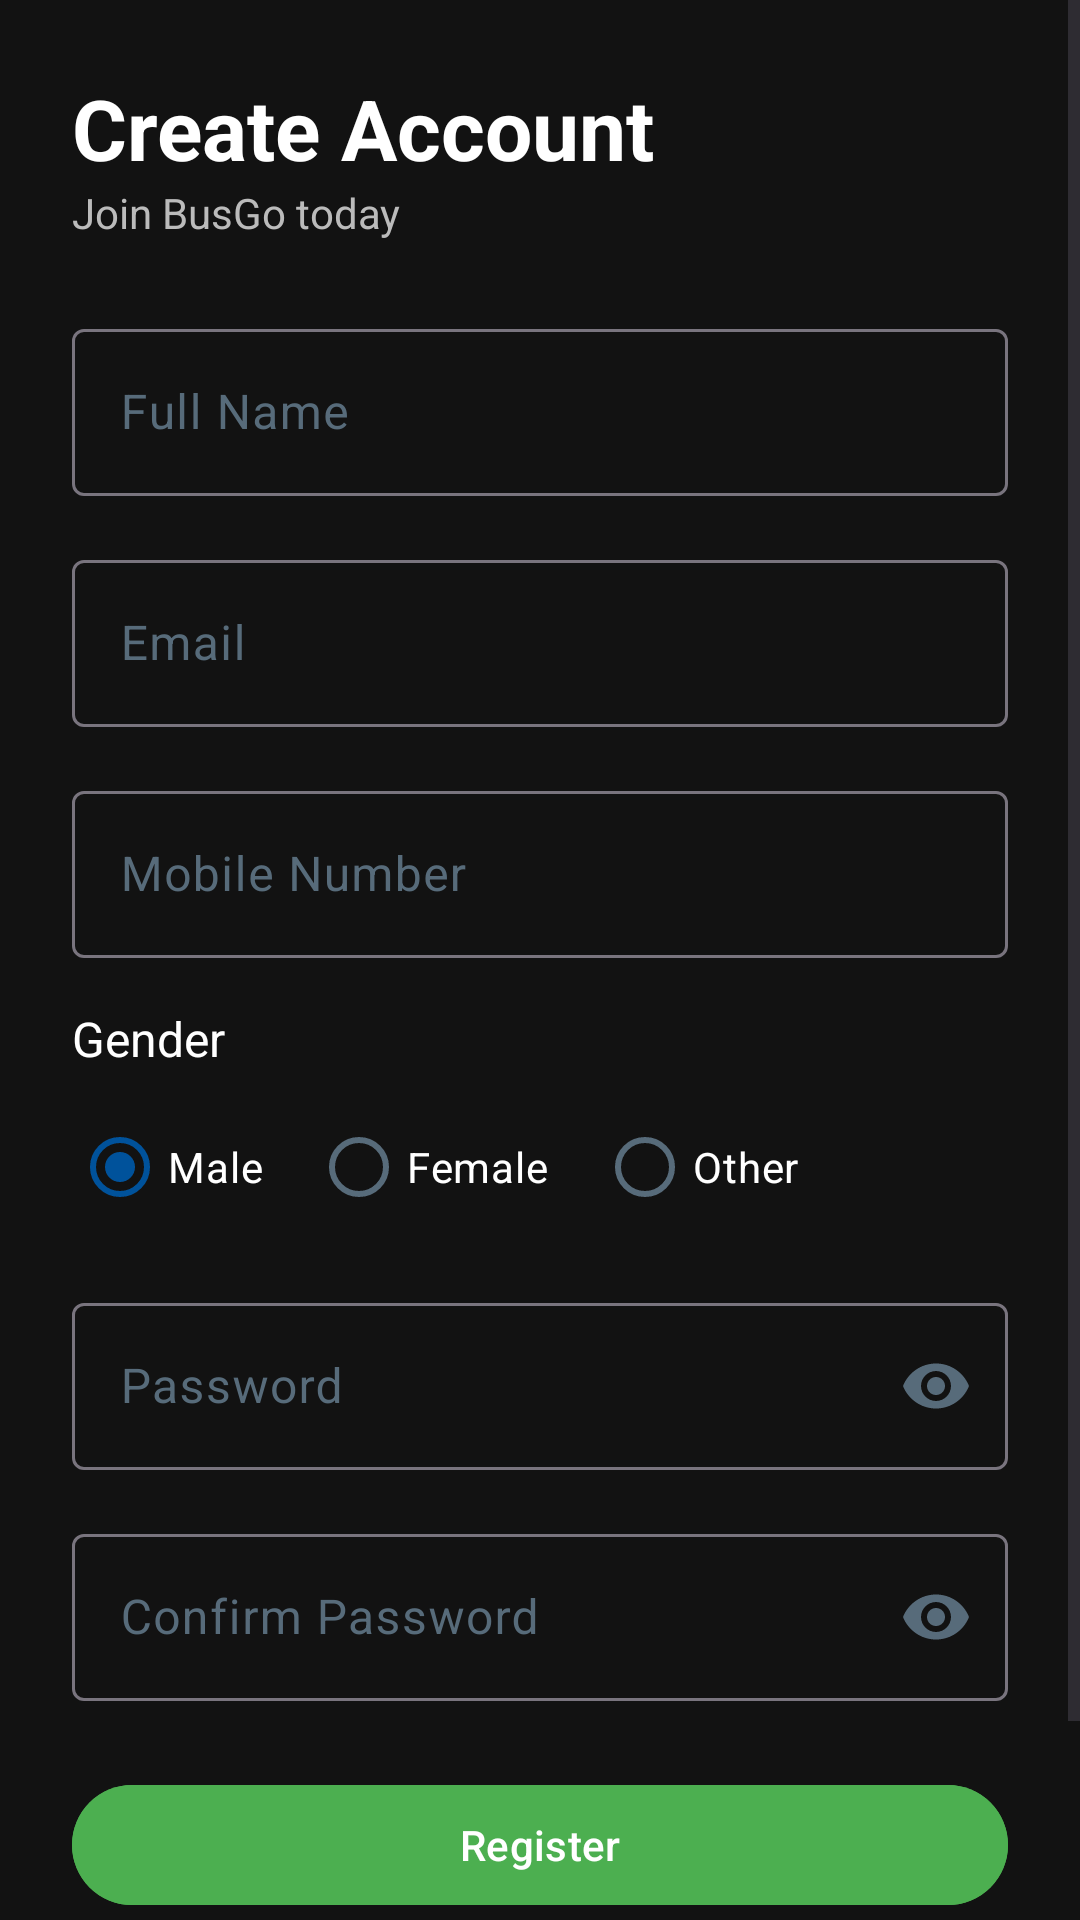

Produce the Android XML layout that renders to this screen, including the resource entries it uses.
<!-- AndroidManifest.xml: application theme Theme.NammaBMTC -->
<!-- res/layout/activity_signup.xml -->
<ScrollView xmlns:android="http://schemas.android.com/apk/res/android"
    xmlns:app="http://schemas.android.com/apk/res-auto"
    android:layout_width="match_parent"
    android:layout_height="match_parent"
    android:background="#121212">

    <LinearLayout
        android:layout_width="match_parent"
        android:layout_height="wrap_content"
        android:orientation="vertical"
        android:padding="24dp">

        <TextView
            android:layout_width="wrap_content"
            android:layout_height="wrap_content"
            android:text="Create Account"
            android:textSize="28sp"
            android:textStyle="bold"
            android:textColor="#FFFFFF"/>

        <TextView
            android:layout_width="wrap_content"
            android:layout_height="wrap_content"
            android:text="Join BusGo today"
            android:textColor="#BBBBBB"
            android:layout_marginBottom="24dp"/>

        <com.google.android.material.textfield.TextInputLayout
            android:layout_width="match_parent"
            android:layout_height="wrap_content"
            style="@style/Widget.Material3.TextInputLayout.OutlinedBox">
            <com.google.android.material.textfield.TextInputEditText
                android:id="@+id/etName"
                android:layout_width="match_parent"
                android:layout_height="wrap_content"
                android:hint="Full Name"
                android:textColor="#FFFFFF"
                android:textColorHint="#AAAAAA"/>
        </com.google.android.material.textfield.TextInputLayout>

        <com.google.android.material.textfield.TextInputLayout
            android:layout_width="match_parent"
            android:layout_height="wrap_content"
            android:layout_marginTop="16dp"
            style="@style/Widget.Material3.TextInputLayout.OutlinedBox">
            <com.google.android.material.textfield.TextInputEditText
                android:id="@+id/etEmail"
                android:layout_width="match_parent"
                android:layout_height="wrap_content"
                android:hint="Email"
                android:inputType="textEmailAddress"
                android:textColor="#FFFFFF"
                android:textColorHint="#AAAAAA"/>
        </com.google.android.material.textfield.TextInputLayout>

        <com.google.android.material.textfield.TextInputLayout
            android:layout_width="match_parent"
            android:layout_height="wrap_content"
            android:layout_marginTop="16dp"
            style="@style/Widget.Material3.TextInputLayout.OutlinedBox">
            <com.google.android.material.textfield.TextInputEditText
                android:id="@+id/etMobile"
                android:layout_width="match_parent"
                android:layout_height="wrap_content"
                android:hint="Mobile Number"
                android:inputType="phone"
                android:textColor="#FFFFFF"
                android:textColorHint="#AAAAAA"/>
        </com.google.android.material.textfield.TextInputLayout>

        <TextView
            android:layout_width="wrap_content"
            android:layout_height="wrap_content"
            android:text="Gender"
            android:textColor="#FFFFFF"
            android:layout_marginTop="16dp"
            android:textSize="16sp"/>

        <RadioGroup
            android:id="@+id/rgGender"
            android:layout_width="match_parent"
            android:layout_height="wrap_content"
            android:orientation="horizontal"
            android:layout_marginTop="8dp">
            <RadioButton
                android:id="@+id/rbMale"
                android:layout_width="wrap_content"
                android:layout_height="wrap_content"
                android:text="Male"
                android:textColor="#FFFFFF"
                android:buttonTint="#4CAF50"
                android:checked="true"/>
            <RadioButton
                android:id="@+id/rbFemale"
                android:layout_width="wrap_content"
                android:layout_height="wrap_content"
                android:text="Female"
                android:textColor="#FFFFFF"
                android:buttonTint="#4CAF50"
                android:layout_marginStart="16dp"/>
            <RadioButton
                android:id="@+id/rbOther"
                android:layout_width="wrap_content"
                android:layout_height="wrap_content"
                android:text="Other"
                android:textColor="#FFFFFF"
                android:buttonTint="#4CAF50"
                android:layout_marginStart="16dp"/>
        </RadioGroup>

        <com.google.android.material.textfield.TextInputLayout
            android:layout_width="match_parent"
            android:layout_height="wrap_content"
            android:layout_marginTop="16dp"
            app:endIconMode="password_toggle"
            style="@style/Widget.Material3.TextInputLayout.OutlinedBox">
            <com.google.android.material.textfield.TextInputEditText
                android:id="@+id/etPassword"
                android:layout_width="match_parent"
                android:layout_height="wrap_content"
                android:hint="Password"
                android:inputType="textPassword"
                android:textColor="#FFFFFF"
                android:textColorHint="#AAAAAA"/>
        </com.google.android.material.textfield.TextInputLayout>

        <com.google.android.material.textfield.TextInputLayout
            android:layout_width="match_parent"
            android:layout_height="wrap_content"
            android:layout_marginTop="16dp"
            app:endIconMode="password_toggle"
            style="@style/Widget.Material3.TextInputLayout.OutlinedBox">
            <com.google.android.material.textfield.TextInputEditText
                android:id="@+id/etConfirmPassword"
                android:layout_width="match_parent"
                android:layout_height="wrap_content"
                android:hint="Confirm Password"
                android:inputType="textPassword"
                android:textColor="#FFFFFF"
                android:textColorHint="#AAAAAA"/>
        </com.google.android.material.textfield.TextInputLayout>

        <com.google.android.material.button.MaterialButton
            android:id="@+id/btnRegister"
            android:layout_width="match_parent"
            android:layout_height="wrap_content"
            android:text="Register"
            android:textColor="#FFFFFF"
            android:layout_marginTop="24dp"
            android:backgroundTint="#4CAF50"/>

        <TextView
            android:id="@+id/tvLoginLink"
            android:layout_width="wrap_content"
            android:layout_height="wrap_content"
            android:text="Already have an account? Sign in"
            android:textColor="#4CAF50"
            android:layout_gravity="center"
            android:layout_marginTop="16dp"
            android:padding="8dp"/>

    </LinearLayout>
</ScrollView>
<!-- resources referenced by this layout -->
<resources>
  <style name="Theme.NammaBMTC" parent="Theme.Material3.DayNight.NoActionBar">
          <item name="colorPrimary">@color/bmtc_blue</item>
          <item name="colorOnPrimary">@color/white</item>
          <item name="colorPrimaryContainer">@color/bmtc_blue_light</item>
          <item name="colorOnPrimaryContainer">@color/bmtc_blue_dark</item>
          <item name="colorSecondary">@color/bmtc_blue</item>
          <item name="colorOnSecondary">@color/white</item>
          <item name="colorSecondaryContainer">@color/ripple_blue</item>
          <item name="colorOnSecondaryContainer">@color/bmtc_blue_dark</item>
          <item name="colorSurface">@color/white</item>
          <item name="colorOnSurface">@color/text_primary</item>
          <item name="colorSurfaceVariant">@color/bmtc_blue_very_light</item>
          <item name="colorOnSurfaceVariant">@color/text_secondary</item>
          <item name="android:statusBarColor">@color/bmtc_blue_dark</item>
          <item name="android:windowLightStatusBar" tools:targetApi="m">false</item>
          <item name="android:windowBackground">@color/background_page</item>
  
          
          <item name="bottomNavigationStyle">@style/Widget.App.BottomNavigationView</item>
      </style>
  <color name="bmtc_blue">#00529B</color>
  <color name="white">#FFFFFFFF</color>
  <color name="bmtc_blue_light">#E3F2FD</color>
  <color name="bmtc_blue_dark">#003366</color>
  <color name="ripple_blue">#D1E9FF</color>
  <color name="text_primary">#002147</color>
  <color name="bmtc_blue_very_light">#F0F7FF</color>
  <color name="text_secondary">#576B7A</color>
  <color name="background_page">#F8FAFC</color>
  <style name="Widget.App.BottomNavigationView" parent="Widget.Material3.BottomNavigationView">
          <item name="labelVisibilityMode">labeled</item>
      </style>
</resources>
